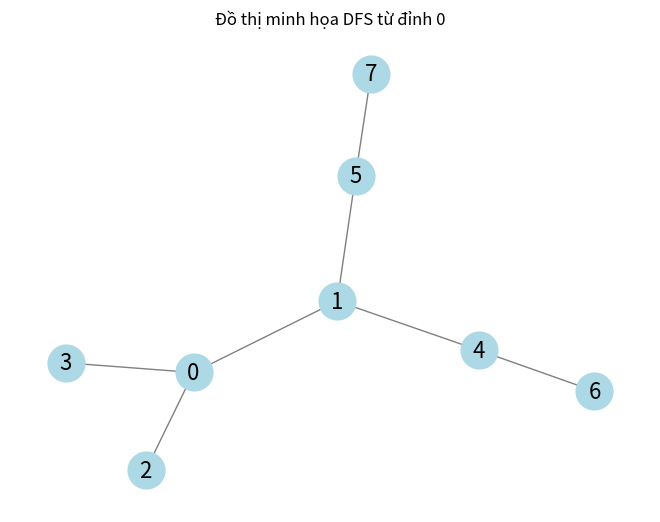

The script that saved this image:
#2374802010148_truonghieuhoai
from collections import defaultdict

# Import NetworkX để vẽ đồ thị
import networkx as nx

# Import matplotlib để hiển thị đồ thị
import matplotlib.pyplot as plt

# Khai báo class đồ thị
class Graph:
    def __init__(self):
        # Khởi tạo một dictionary mặc định dạng danh sách kề
        self.graph = defaultdict(list)
        
    def addEdge(self, u, v):
        # Thêm cạnh từ đỉnh u đến v (đồ thị vô hướng nên cần thêm cả hai chiều)
        self.graph[u].append(v)
        self.graph[v].append(u)  # Thêm cạnh ngược lại để đảm bảo đồ thị vô hướng
        
    # Hàm đệ quy để thực hiện DFS từ đỉnh v
    def DFSUtil(self, v, visited):
        visited[v] = True  # Đánh dấu đỉnh v đã được thăm
        print(v, end=' ')  # In ra đỉnh hiện tại
        
        # Duyệt qua các đỉnh kề chưa được thăm
        for i in self.graph[v]:
            if not visited[i]:  # Nếu đỉnh chưa được thăm
                self.DFSUtil(i, visited)  # Gọi đệ quy DFS cho đỉnh chưa thăm
                
    def DFS(self, v):
        # Tạo danh sách visited với số phần tử bằng số đỉnh lớn nhất + 1
        visited = [False] * (max(self.graph) + 1)
        # Bắt đầu DFS từ đỉnh v
        self.DFSUtil(v, visited)

# Chạy chương trình
if __name__ == "__main__":
    g = Graph()  # Tạo đối tượng đồ thị
    
    # Thêm các cạnh (đồ thị vô hướng nên thêm cả hai chiều cho mỗi cạnh)
    g.addEdge(0, 1)  
    g.addEdge(0, 2)
    g.addEdge(0, 3) 
    g.addEdge(1, 4) 
    g.addEdge(1, 5)  
    g.addEdge(4, 6) 
    g.addEdge(5, 7) 

    # In kết quả DFS từ đỉnh 0
    print("DFS - duyệt tìm kiếm theo chiều sâu bắt đầu từ đỉnh 0:")
    g.DFS(0)

    # Vẽ đồ thị bằng thư viện networkx
    G = nx.Graph()  # Đồ thị vô hướng
    for u in g.graph:
        for v in g.graph[u]:
            G.add_edge(u, v)  # Thêm cạnh vào đồ thị

    pos = nx.spring_layout(G)  # Bố trí vị trí các đỉnh

    # Vẽ đồ thị:
    # - with_labels=True: hiển thị tên các đỉnh
    # - node_color: màu đỉnh
    # - edge_color: màu cạnh
    # - node_size: kích thước đỉnh
    # - font_size: cỡ chữ
    nx.draw(G, pos, with_labels=True, node_color='lightblue',
            edge_color='gray', node_size=700, font_size=16)

     # Hiển thị tiêu đề và đồ thị
    plt.title("Đồ thị minh họa DFS từ đỉnh 0")
    plt.show()
